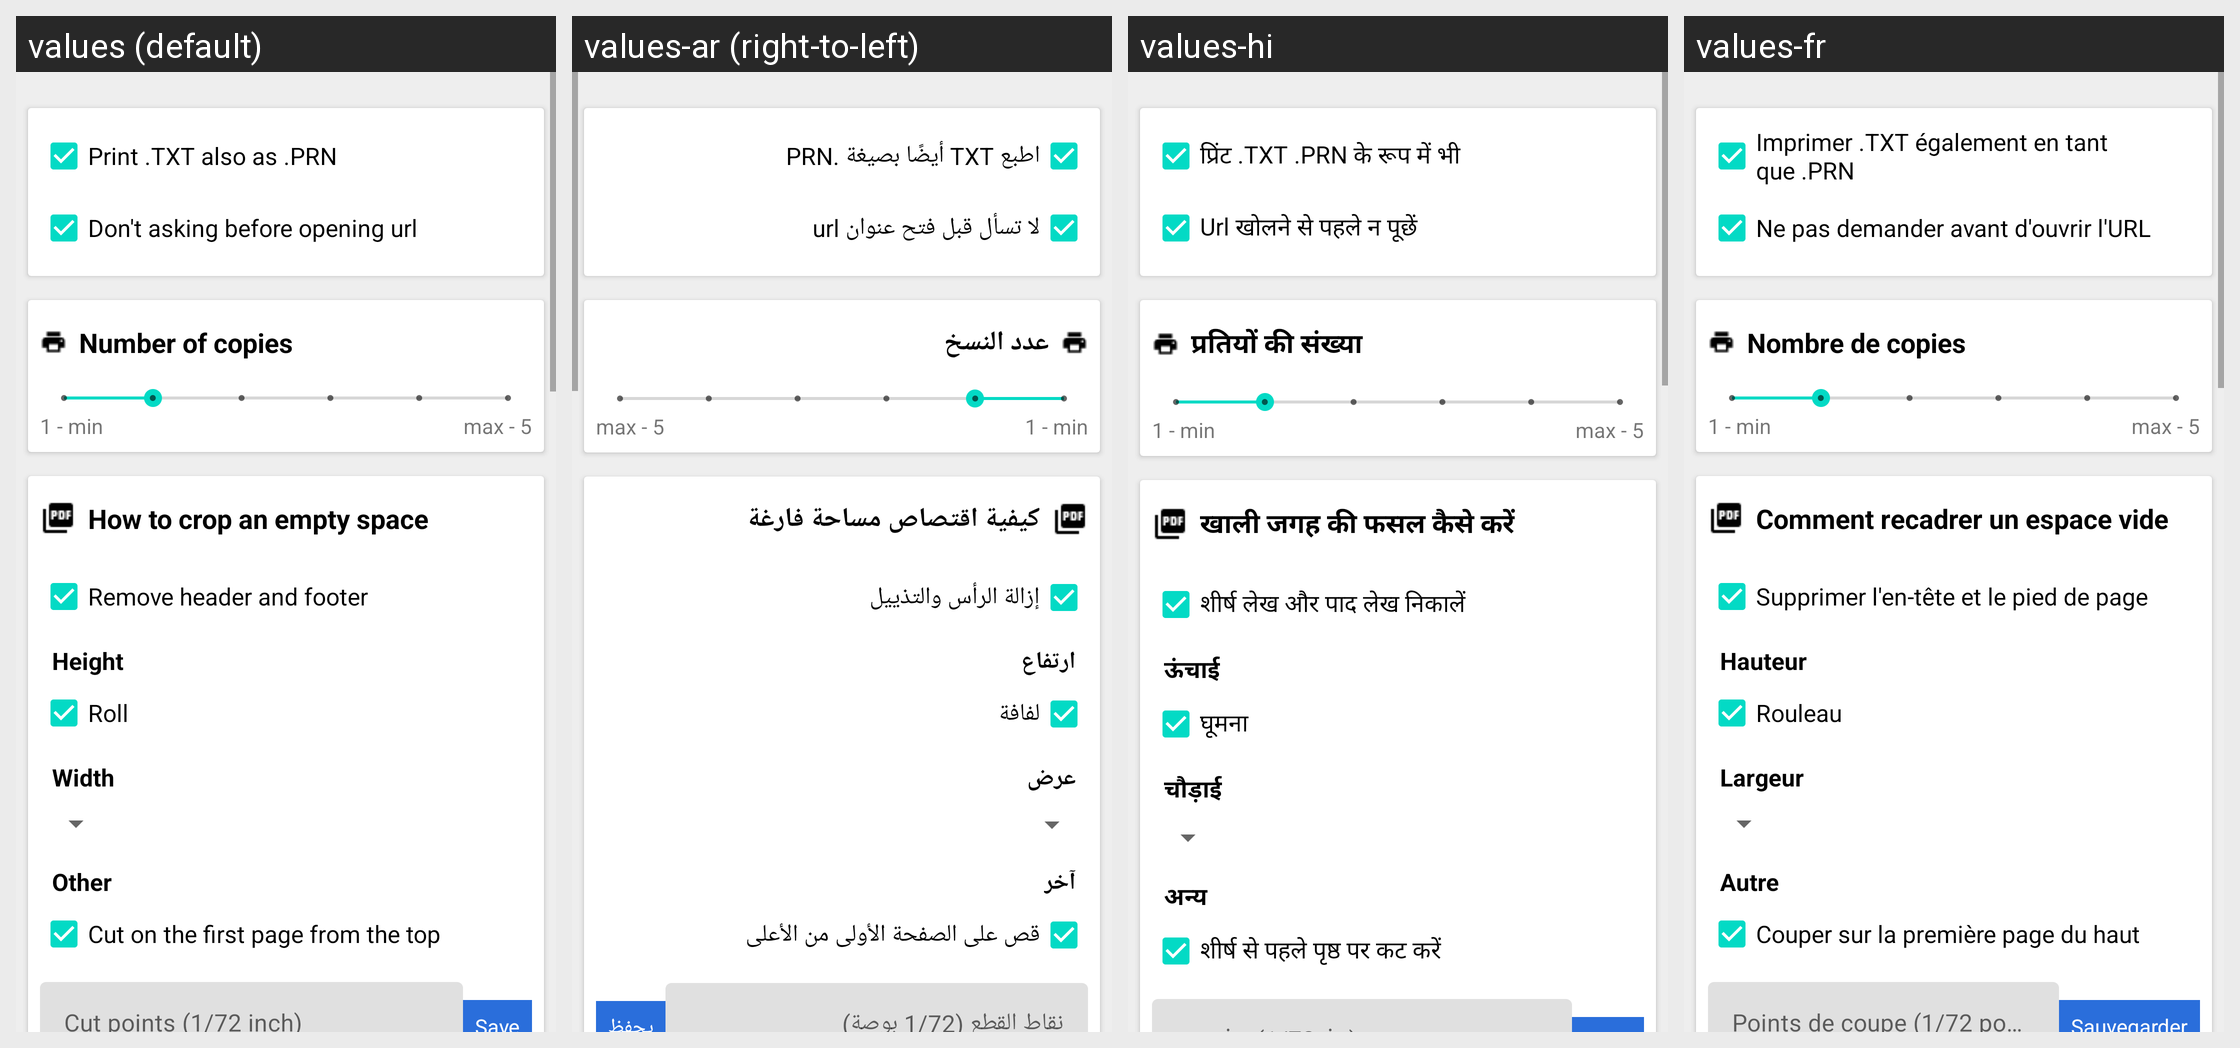

Strings drawn on this Android screen and how each of the app's shown locales translates them:
Android screen res/layout/activity_setting_ext.xml rendered under 4 locales, left to right: values (default), values-ar (right-to-left), values-hi, values-fr. Device: Nexus 5 (rendered at 1080×1920; each locale shown at half size, 540×960, under a caption strip naming it); theme AppTheme.
Other locales in the repository, not shown: values-af, values-am, values-as, values-az, values-be, values-bg, values-bn, values-bs, values-ca, values-cs, values-da, values-de, values-el, values-en-rAU, values-en-rCA, values-en-rGB, values-en-rXC, values-es, values-es-rUS, values-et, values-eu, values-fa, values-fi, values-fr-rCA, values-gl, values-gu, values-hr, values-hu, values-hy, values-in, values-is, values-it, values-iw, values-ja, values-ka, values-kk, values-km, values-kn, values-ko, values-ky, values-lo, values-lt, values-lv, values-mk, values-ml, values-mn, values-mr, values-ms, values-my, values-nb, values-ne, values-nl, values-or, values-pa, values-pl, values-pt, values-pt-rBR, values-pt-rPT, values-ro, values-ru, values-si, values-sk, values-sl, values-sq, values-sr, values-sv, values-sw, values-ta, values-te, values-th, values-tl, values-tr, values-tr-rTR, values-uk, values-ur, values-uz, values-vi, values-zh-rCN, values-zh-rHK, values-zh-rTW, values-zu.
Strings drawn on this screen, with the default value and each locale's value (text and hints the layout hard-codes, and strings that could not be matched under every locale, appear in the picture but are not listed):

utf_8_to_ascii
  values: Print .TXT also as .PRN
  values-ar: اطبع TXT أيضًا بصيغة .PRN
  values-hi: प्रिंट .TXT .PRN के रूप में भी
  values-fr: Imprimer .TXT également en tant que .PRN

don_t_asking_url
  values: Don't asking before opening url
  values-ar: لا تسأل قبل فتح عنوان url
  values-hi: Url खोलने से पहले न पूछें
  values-fr: Ne pas demander avant d'ouvrir l'URL

printing_copies
  values: Number of copies
  values-ar: عدد النسخ
  values-hi: प्रतियों की संख्या
  values-fr: Nombre de copies

_1_min
  values: 1 - min
  values-ar: 1 - min  [not translated; the default value is used]
  values-hi: 1 - min  [not translated; the default value is used]
  values-fr: 1 - min  [not translated; the default value is used]

max_5
  values: max - 5
  values-ar: max - 5  [not translated; the default value is used]
  values-hi: max - 5  [not translated; the default value is used]
  values-fr: max - 5  [not translated; the default value is used]

truncation_rules
  values: How to crop an empty space
  values-ar: كيفية اقتصاص مساحة فارغة
  values-hi: खाली जगह की फसल कैसे करें
  values-fr: Comment recadrer un espace vide

remove_header_and_footer
  values: Remove header and footer
  values-ar: إزالة الرأس والتذييل
  values-hi: शीर्ष लेख और पाद लेख निकालें
  values-fr: Supprimer l'en-tête et le pied de page

height
  values: Height
  values-ar: ارتفاع
  values-hi: ऊंचाई
  values-fr: Hauteur

roll
  values: Roll
  values-ar: لفافة
  values-hi: घूमना
  values-fr: Rouleau

width
  values: Width
  values-ar: عرض
  values-hi: चौड़ाई
  values-fr: Largeur

other
  values: Other
  values-ar: آخر
  values-hi: अन्य
  values-fr: Autre

cut_on_the_first_page_from_the_top
  values: Cut on the first page from the top
  values-ar: قص على الصفحة الأولى من الأعلى
  values-hi: शीर्ष से पहले पृष्ठ पर कट करें
  values-fr: Couper sur la première page du haut
